Photos from the image-classification dataset "Photos" in the GitHub repository Mihuy1/NeuroverkkoProjekti. Its 5 classes are: 1 finger, 2 fingers, 3 fingers, 4 fingers, 5 fingers.

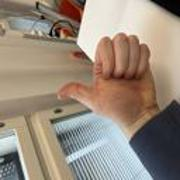
Label: 1 finger

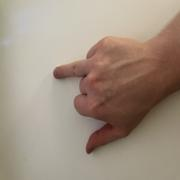
Label: 2 fingers

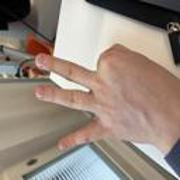
Label: 3 fingers

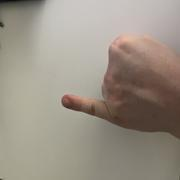
Label: 1 finger

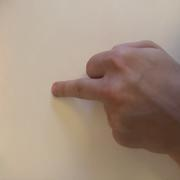
Label: 1 finger

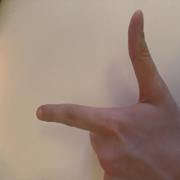
Label: 2 fingers
